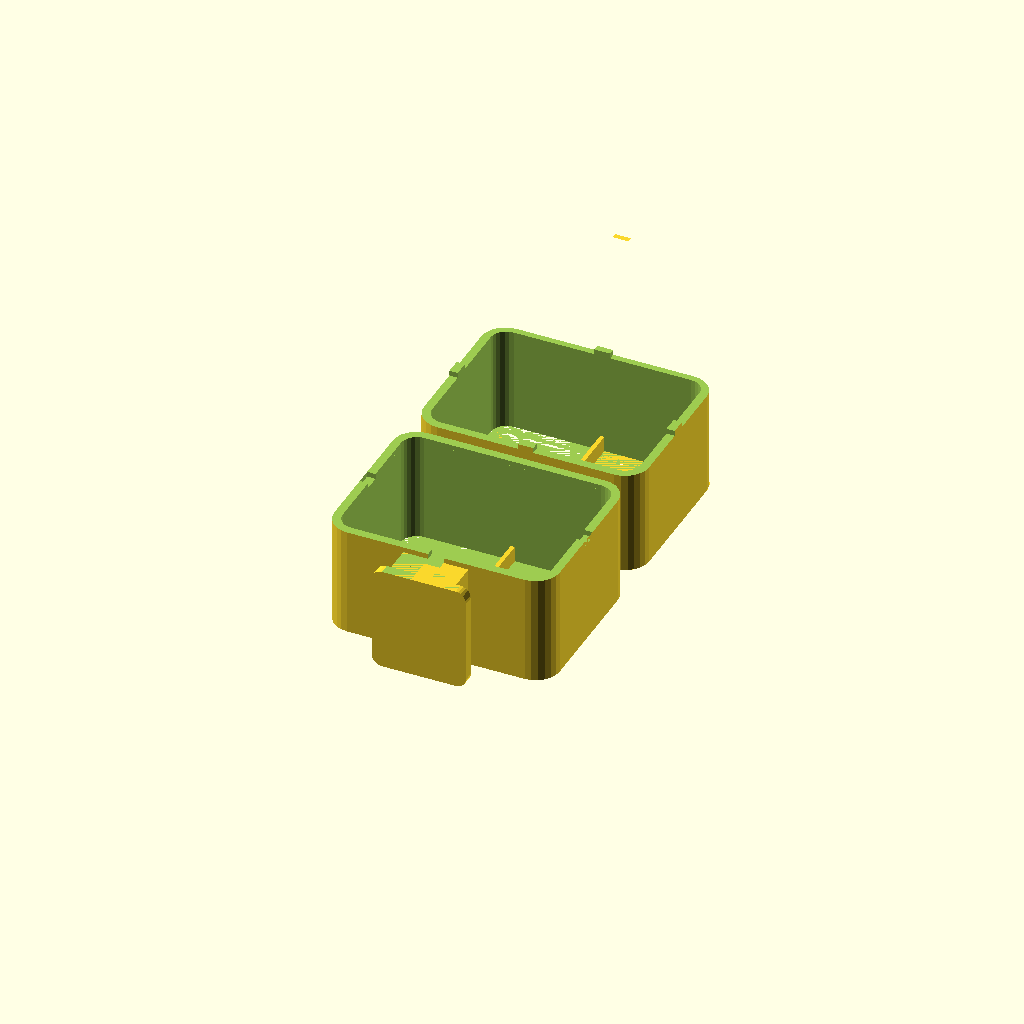
Cell 1: the model at its default parameters.
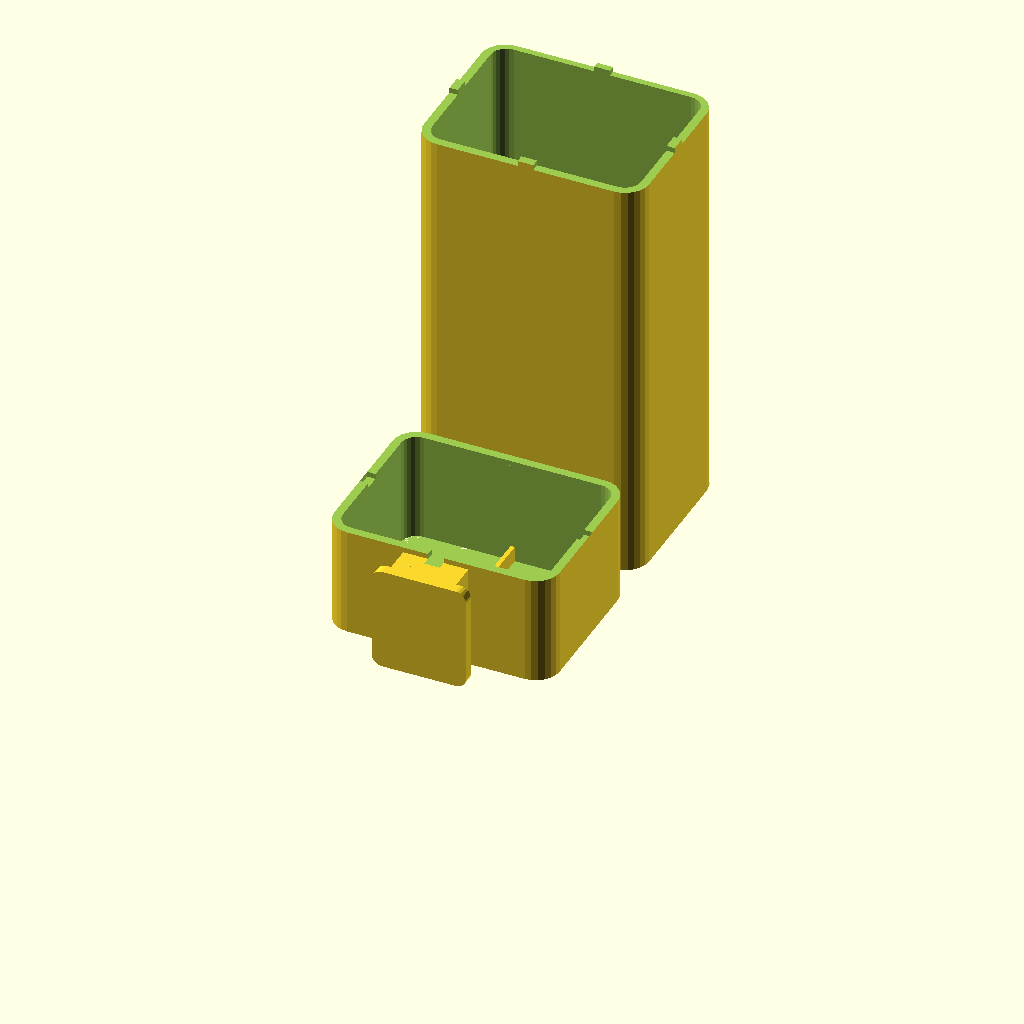
Cell 2: the same model with sight_lenght = 100.
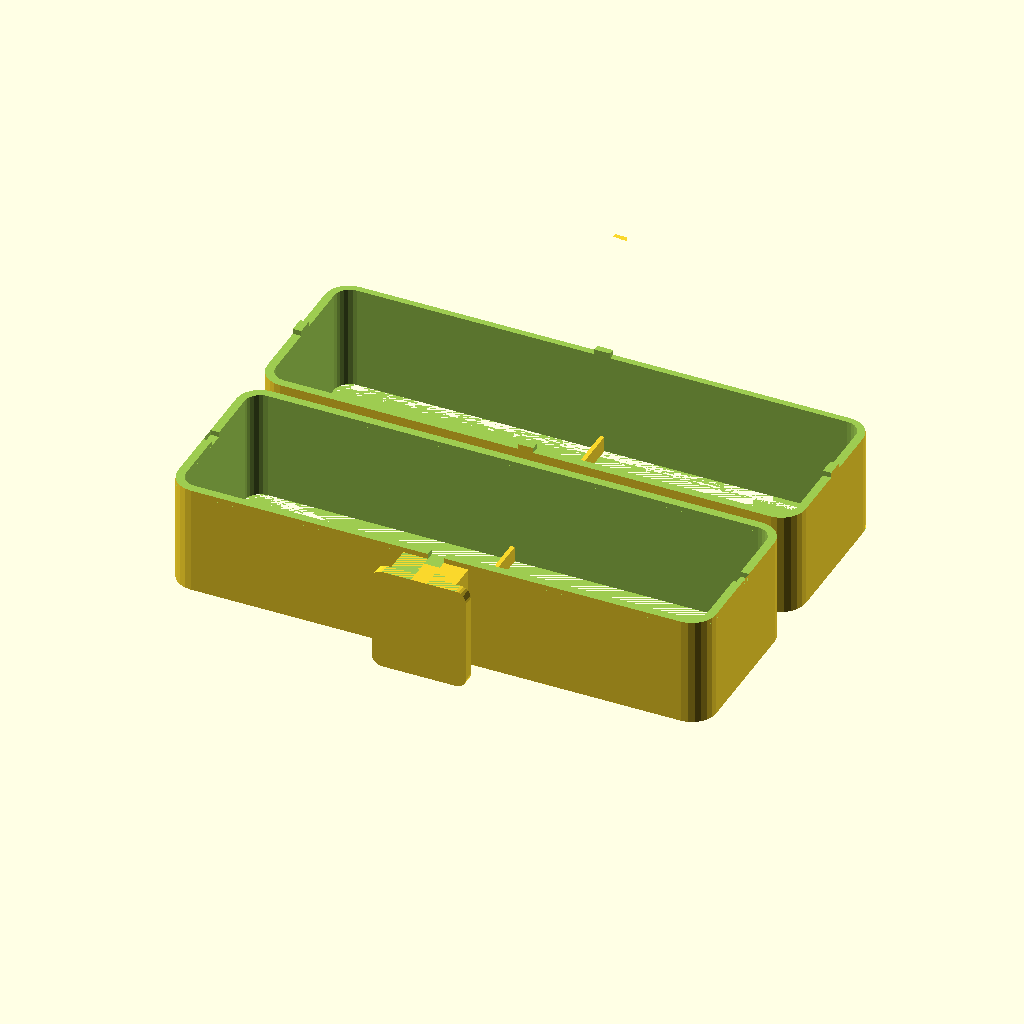
Cell 3 — sight_width set to 100, the other parameters unchanged.
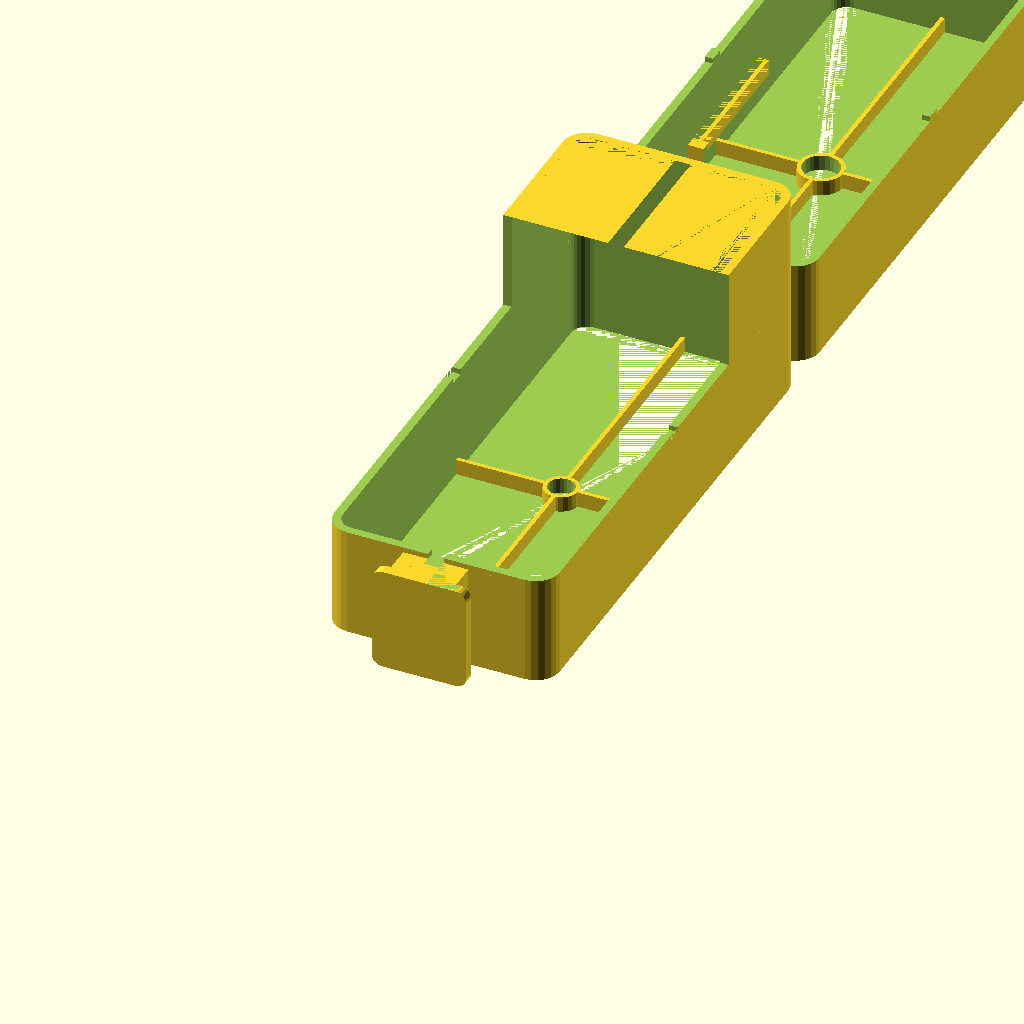
Cell 4: the same model with sight_height = 100.
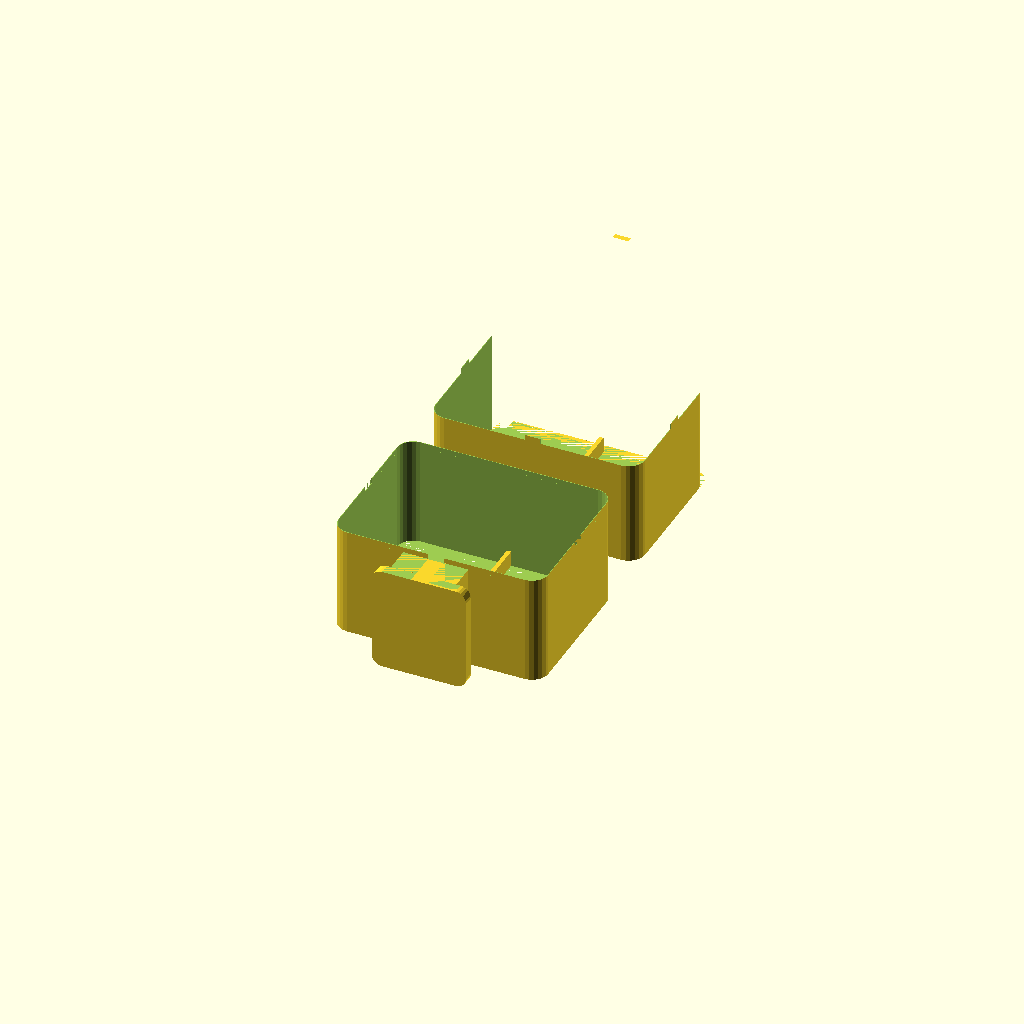
Cell 5: wall_thickness = 0.1 (everything else at default).
One fixed orthographic camera (rotation 55°, 0°, 25°; colour scheme Cornfield) for every cell.
Source of the model, inputs/thingiverse/files/thing-3902461/files/Sports-Sight.scad:
/*
 * Customizable Sports Sight - https://www.thingiverse.com/thing:3576987
 * by Taras Kushnirenko
 * created 2019-04-20
 * version v1.0
 *
 * Changelog
 * --------------
 * v1.0 - 2019-02-26:
 *  - initial design
 * --------------
 * 
 * This work is licensed under the Creative Commons - Attribution - Non-Commercial ShareAlike license.
 * https://creativecommons.org/licenses/by-nc-sa/3.0/
 */

// Parameter Section //
//-------------------//

//preview[view:south, tilt:top diagonal]

/* [Global] */

// Choose, which part you want to see!
//part = "_separated_";  
part = "_separated_";  //[_single_:Solid,_separated_:2 elements]

// Choose form of the sight
form = "_rounded_"; //[_rounded_:Rounded cube,_cylinder_:Cylindrical]

// Choose type of the sight
type = "_straight_"; //[_straight_:Straight Sight,_conical_:Conical Sight]

/* [Sight Settings] */

// Total sign length
sight_lenght = 40; // [20:100]

// Inner width. Used only in straight type
sight_width = 40; // [20:100]

// Inner width. Used only in straight type
sight_height = 30; // [20:100]

// Inner diamerer for cylindrical sign
sight_diameter = 20; // [20:100]

//Sign wall thickness. Use a multiple of the nozzle diameter
wall_thickness = 1.6;  // [0.1:0.1:3]

// From eye to sign. Used only in conical type
view_distance = 300;  // [100:5:500]

// Used only in straight type
inner_sight_radius = 3;  // [1:1:10]

leg_width = 12.5;
leg_height = 5;

/* [Cross hairs settings] */

//Use a multiple of the nozzle diameter
crosshairs_width = 0.8;  // [0.1:0.1:2]

crosshairs_length = 3.0; // [0.5:0.5:4]

rear_aperture = 2.5;

// Used only in straight type
front_aperture = 3.5;

/* [Hot Shoe settings] */

foot_width = 18.1;
foot_lenght = 20;
foot_height = 1.99;
foot_radius = 2;

/* [Hidden] */

$fn = $preview ? 24 : 72;
eps = 0.0001;
f_cf = (type == "_straight_") ? 1 : 1+sight_lenght/view_distance;
l_sight = sight_lenght;
w_sight = (form == "_rounded_") ? sight_width : sight_diameter;
h_sight = (form == "_rounded_") ? sight_height : sight_diameter;

th_sight = wall_thickness;
//l_offset_sight = l_sight/2 - 12;

aperture_r = rear_aperture;
aperture_f = (type == "_straight_") ? front_aperture : rear_aperture * f_cf;
w_crosshairs = crosshairs_width;
l_crosshairs = crosshairs_length;

r_fillet = 1;
r_inner_sight = inner_sight_radius;
r_outer_sight = r_inner_sight + th_sight;

w_foot = foot_width;
l_foot = foot_lenght;
h_foot = foot_height;
r_foot = foot_radius;

w_leg = leg_width;
h_leg = leg_height;

hL = 1;
wL = 3;
sL = 0.1;

l_offset_sight = l_sight/2 - l_foot/2;

if (part == "_single_") {
  sign();
} else {
  
  difference(){
    sign();
    translate([-w_sight,-3*h_foot,l_foot+hL])cube([2*w_sight,2*w_sight,l_sight]);
    // grooves
    translate([(-w_sight/2-th_sight)*f_cf,h_sight/2+th_sight-wL/2,l_foot])cube([(w_sight+2*th_sight)*f_cf,wL,l_sight]);
    translate([-wL/2,-th_sight,l_foot])cube([wL,(h_sight+2*th_sight)*f_cf,l_sight]);
  }

  translate([0,2*h_sight*f_cf+10,l_sight])
  {
    rotate([180,0,0])difference(){
      sign();
      translate([-w_sight,-3*h_foot,l_foot-hL-l_sight])cube([2*w_sight,2*w_sight,l_sight]);
      if (form == "_rounded_") {
        difference() {
          translate([-w_sight,-h_sight+h_foot,0])cube([2*w_sight,2*w_sight,l_sight]);
          translate([0,h_sight/2+h_foot,0])hull() {
            linear_extrude (eps)offset(r=r_outer_sight)square ([w_sight + 2*th_sight - 2 * r_outer_sight, h_sight + 2*th_sight - 2 * r_outer_sight], center = true);
            translate([0,0,l_sight-eps])linear_extrude (eps)offset(r=r_outer_sight*f_cf)square ([(w_sight + 2*th_sight - 2 * r_outer_sight)*f_cf,(h_sight + 2*th_sight - 2 * r_outer_sight)*f_cf], center = true);
          }
        }
      } else {
        translate([0,h_sight/2+h_foot,0])difference() {
          cylinder (d1=w_sight+20*th_sight,d2=(w_sight+20*th_sight)*f_cf,h=l_sight);
          cylinder (d1=w_sight+2*th_sight,d2=(w_sight+2*th_sight)*f_cf,h=l_sight);
        }
      }
    translate([wL/2,h_sight/2+th_sight+wL/2,l_foot-l_sight])cube([2*w_sight,2*h_sight,l_sight]);
    translate([-2*w_sight-wL/2,h_sight/2+th_sight+wL/2,l_foot-l_sight])cube([2*w_sight,2*w_sight,l_sight]);

    translate([wL/2,-h_sight/2+th_sight-wL/2-h_sight,l_foot-l_sight])cube([2*w_sight,2*h_sight,l_sight]);
    translate([-2*w_sight-wL/2,-h_sight/2+th_sight-wL/2-h_sight,l_foot-l_sight])cube([2*w_sight,2*h_sight,l_sight]);
  }

  }
}

module sign(){
translate ([0,-h_foot-h_leg,l_foot/2])rotate ([-90, 0, 0])foot ();
translate ([0, h_sight/2+th_sight, 0])
    rotate ([0, 0, 0])
        sight (r_fillet);
}

module foot ()
{
    translate ([0, 0, h_foot])
        linear_extrude (h_leg)
            square ([w_leg, l_foot], center = true);

    linear_extrude (h_foot)
    {
      offset(r=r_foot)square ([w_foot - 2* r_foot, l_foot - 2 * r_foot], center = true);
      }
}

module sight(r)
{
    translate ([0, 0, l_sight - l_crosshairs])
        crosshairs (aperture_f, (w_sight+th_sight/2)*f_cf,(h_sight+th_sight/2)*f_cf);
    
    crosshairs (aperture_r, w_sight+th_sight/2,h_sight+th_sight/2);
    
    difference ()
    {
      union(){
        translate ([0, - h_sight/4 - h_leg, l_sight/2 - l_offset_sight])
        cube ([w_leg, h_sight/2, l_foot], center = true);
        sight_body (r);
      }
  if (form == "_rounded_") {
    hull() {
      translate ([0, 0, -eps])linear_extrude (eps)
        offset(r=r_inner_sight)square ([w_sight - 2 * r_inner_sight, h_sight - 2 * r_inner_sight], center = true);
      translate([0,0,l_sight])linear_extrude (eps)
        offset(r=r_inner_sight*f_cf)square ([(w_sight - 2 * r_inner_sight)*f_cf,(h_sight - 2 * r_inner_sight)*f_cf], center = true);
    }
    } else {
      translate ([0, 0, -1])
        cylinder (d1=w_sight, d2=w_sight*f_cf,h=l_sight+2);
    }
  }
}

module sight_body (rr)
{
  if (form == "_rounded_") {
    hull() {
      linear_extrude (eps)
        offset(r=r_outer_sight)square ([w_sight + 2*th_sight - 2 * r_outer_sight, h_sight + 2*th_sight - 2 * r_outer_sight], center = true);
      translate([0,0,l_sight-eps])linear_extrude (eps)
        offset(r=r_outer_sight*f_cf)square ([(w_sight + 2*th_sight - 2 * r_outer_sight)*f_cf,(h_sight + 2*th_sight - 2 * r_outer_sight)*f_cf], center = true);
    }
  } else {
    cylinder (d1=w_sight+2*th_sight,d2=(w_sight+2*th_sight)*f_cf,h=l_sight);
  }
}

module crosshairs (r,w,h)
{
        difference ()
        {
            union ()
            {
                translate([0,0,l_crosshairs/2])cube ([w, w_crosshairs,l_crosshairs], center = true);
                translate([0,0,l_crosshairs/2])cube ([w_crosshairs, h,l_crosshairs], center = true);
                cylinder (r=r + w_crosshairs,h=l_crosshairs);
            }
            translate([0,0,-0.1])cylinder (r=r,h=l_crosshairs+0.2);
        }
}
Customizer parameters (derived from the source; name, type, default, range or options):
part: string, default "_separated_", options "_single_", "_separated_"
form: string, default "_rounded_", options "_rounded_", "_cylinder_"
type: string, default "_straight_", options "_straight_", "_conical_"
sight_lenght: number, default 40, range 20 to 100
sight_width: number, default 40, range 20 to 100
sight_height: number, default 30, range 20 to 100
sight_diameter: number, default 20, range 20 to 100
wall_thickness: number, default 1.6, range 0.1 to 3, step 0.1
view_distance: number, default 300, range 100 to 500, step 5
inner_sight_radius: number, default 3, range 1 to 10, step 1
leg_width: number, default 12.5
leg_height: number, default 5
crosshairs_width: number, default 0.8, range 0.1 to 2, step 0.1
crosshairs_length: number, default 3, range 0.5 to 4, step 0.5
rear_aperture: number, default 2.5
front_aperture: number, default 3.5
foot_width: number, default 18.1
foot_lenght: number, default 20
foot_height: number, default 1.99
foot_radius: number, default 2
